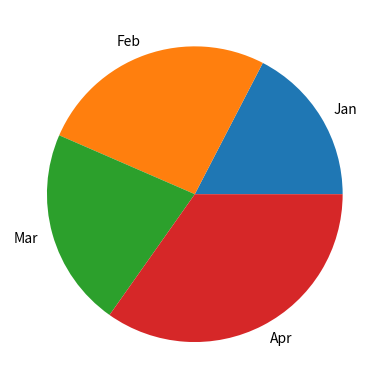

Generate this figure with matplotlib:
import pandas as pd
import matplotlib.pyplot as plt

data = {
    'Month': ['Jan', 'Feb', 'Mar', 'Apr'],
    'Sales': [2000, 3000, 2500, 4000]
}

df = pd.DataFrame(data)

# Total sales
print("Total Sales:", df['Sales'].sum())

# Highest selling month
print(df[df['Sales'] == df['Sales'].max()])

# Pie chart
df.set_index('Month')['Sales'].plot(kind='pie')
plt.show()
